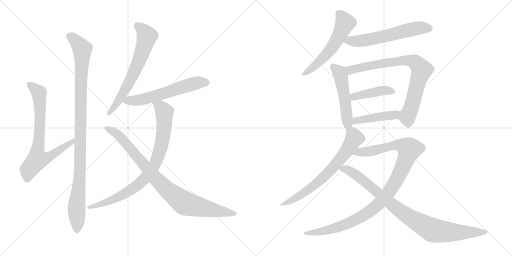
t = 0.00 s
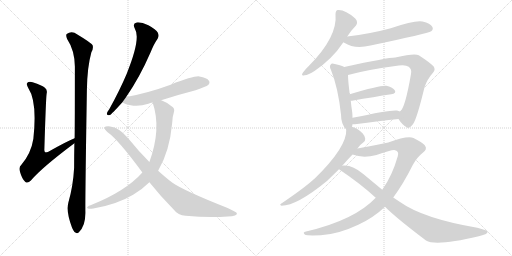
t = 2.51 s
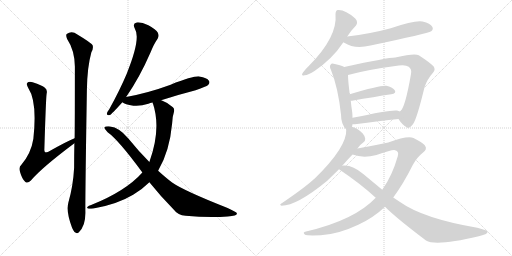
t = 5.01 s
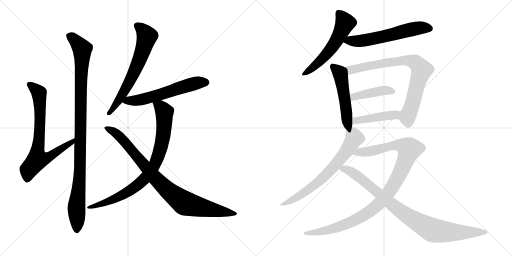
t = 7.52 s
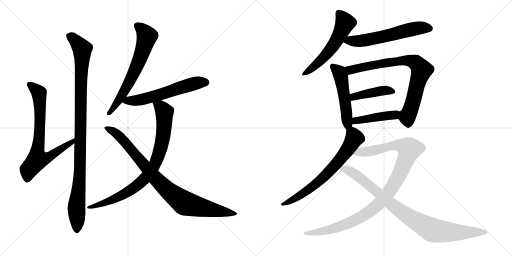
t = 10.03 s
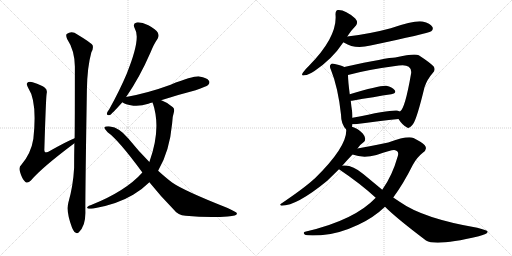
t = 12.53 s

The animated SVG that drew these frames (rendered in a browser with its animation timeline set to each time). Animation: 15 CSS @keyframes rules; one cycle of 12.53 s.

<svg version="1.1" viewBox="0 0 2048 1024" xmlns="http://www.w3.org/2000/svg">
  <g stroke="lightgray" stroke-dasharray="1,1" stroke-width="1" transform="scale(4, 4)">
    <line x1="0" y1="0" x2="256" y2="256"></line>
    <line x1="256" y1="0" x2="0" y2="256"></line>
    <line x1="128" y1="0" x2="128" y2="256"></line>
    <line x1="0" y1="128" x2="256" y2="128"></line>
    <line x1="256" y1="0" x2="512" y2="256"></line>
    <line x1="512" y1="0" x2="256" y2="256"></line>
    <line x1="384" y1="0" x2="384" y2="256"></line>
    <line x1="256" y1="128" x2="512" y2="128"></line>
  </g>
<g transform="scale(1, -1) translate(0, -850)">
   <style type="text/css">
    @keyframes keyframes0 {
      from {
       stroke: black;
       stroke-dashoffset: 745;
       stroke-width: 128;
       }
       71% {
       animation-timing-function: step-end;
       stroke: black;
       stroke-dashoffset: 0;
       stroke-width: 128;
       }
       to {
       stroke: black;
       stroke-width: 1024;
       }
       }
       #make-me-a-hanzi-animation-0 {
         animation: keyframes0 0.856283s both;
         animation-delay: 0.000000s;
         animation-timing-function: linear;
       }
    @keyframes keyframes1 {
      from {
       stroke: black;
       stroke-dashoffset: 1053;
       stroke-width: 128;
       }
       77% {
       animation-timing-function: step-end;
       stroke: black;
       stroke-dashoffset: 0;
       stroke-width: 128;
       }
       to {
       stroke: black;
       stroke-width: 1024;
       }
       }
       #make-me-a-hanzi-animation-1 {
         animation: keyframes1 1.106934s both;
         animation-delay: 0.856283s;
         animation-timing-function: linear;
       }
    @keyframes keyframes2 {
      from {
       stroke: black;
       stroke-dashoffset: 659;
       stroke-width: 128;
       }
       68% {
       animation-timing-function: step-end;
       stroke: black;
       stroke-dashoffset: 0;
       stroke-width: 128;
       }
       to {
       stroke: black;
       stroke-width: 1024;
       }
       }
       #make-me-a-hanzi-animation-2 {
         animation: keyframes2 0.786296s both;
         animation-delay: 1.963217s;
         animation-timing-function: linear;
       }
    @keyframes keyframes3 {
      from {
       stroke: black;
       stroke-dashoffset: 594;
       stroke-width: 128;
       }
       66% {
       animation-timing-function: step-end;
       stroke: black;
       stroke-dashoffset: 0;
       stroke-width: 128;
       }
       to {
       stroke: black;
       stroke-width: 1024;
       }
       }
       #make-me-a-hanzi-animation-3 {
         animation: keyframes3 0.733398s both;
         animation-delay: 2.749513s;
         animation-timing-function: linear;
       }
    @keyframes keyframes4 {
      from {
       stroke: black;
       stroke-dashoffset: 845;
       stroke-width: 128;
       }
       73% {
       animation-timing-function: step-end;
       stroke: black;
       stroke-dashoffset: 0;
       stroke-width: 128;
       }
       to {
       stroke: black;
       stroke-width: 1024;
       }
       }
       #make-me-a-hanzi-animation-4 {
         animation: keyframes4 0.937663s both;
         animation-delay: 3.482911s;
         animation-timing-function: linear;
       }
    @keyframes keyframes5 {
      from {
       stroke: black;
       stroke-dashoffset: 904;
       stroke-width: 128;
       }
       75% {
       animation-timing-function: step-end;
       stroke: black;
       stroke-dashoffset: 0;
       stroke-width: 128;
       }
       to {
       stroke: black;
       stroke-width: 1024;
       }
       }
       #make-me-a-hanzi-animation-5 {
         animation: keyframes5 0.985677s both;
         animation-delay: 4.420574s;
         animation-timing-function: linear;
       }
    @keyframes keyframes6 {
      from {
       stroke: black;
       stroke-dashoffset: 561;
       stroke-width: 128;
       }
       65% {
       animation-timing-function: step-end;
       stroke: black;
       stroke-dashoffset: 0;
       stroke-width: 128;
       }
       to {
       stroke: black;
       stroke-width: 1024;
       }
       }
       #make-me-a-hanzi-animation-6 {
         animation: keyframes6 0.706543s both;
         animation-delay: 5.406251s;
         animation-timing-function: linear;
       }
    @keyframes keyframes7 {
      from {
       stroke: black;
       stroke-dashoffset: 602;
       stroke-width: 128;
       }
       66% {
       animation-timing-function: step-end;
       stroke: black;
       stroke-dashoffset: 0;
       stroke-width: 128;
       }
       to {
       stroke: black;
       stroke-width: 1024;
       }
       }
       #make-me-a-hanzi-animation-7 {
         animation: keyframes7 0.739909s both;
         animation-delay: 6.112794s;
         animation-timing-function: linear;
       }
    @keyframes keyframes8 {
      from {
       stroke: black;
       stroke-dashoffset: 511;
       stroke-width: 128;
       }
       62% {
       animation-timing-function: step-end;
       stroke: black;
       stroke-dashoffset: 0;
       stroke-width: 128;
       }
       to {
       stroke: black;
       stroke-width: 1024;
       }
       }
       #make-me-a-hanzi-animation-8 {
         animation: keyframes8 0.665853s both;
         animation-delay: 6.852703s;
         animation-timing-function: linear;
       }
    @keyframes keyframes9 {
      from {
       stroke: black;
       stroke-dashoffset: 795;
       stroke-width: 128;
       }
       72% {
       animation-timing-function: step-end;
       stroke: black;
       stroke-dashoffset: 0;
       stroke-width: 128;
       }
       to {
       stroke: black;
       stroke-width: 1024;
       }
       }
       #make-me-a-hanzi-animation-9 {
         animation: keyframes9 0.896973s both;
         animation-delay: 7.518556s;
         animation-timing-function: linear;
       }
    @keyframes keyframes10 {
      from {
       stroke: black;
       stroke-dashoffset: 425;
       stroke-width: 128;
       }
       58% {
       animation-timing-function: step-end;
       stroke: black;
       stroke-dashoffset: 0;
       stroke-width: 128;
       }
       to {
       stroke: black;
       stroke-width: 1024;
       }
       }
       #make-me-a-hanzi-animation-10 {
         animation: keyframes10 0.595866s both;
         animation-delay: 8.415529s;
         animation-timing-function: linear;
       }
    @keyframes keyframes11 {
      from {
       stroke: black;
       stroke-dashoffset: 438;
       stroke-width: 128;
       }
       59% {
       animation-timing-function: step-end;
       stroke: black;
       stroke-dashoffset: 0;
       stroke-width: 128;
       }
       to {
       stroke: black;
       stroke-width: 1024;
       }
       }
       #make-me-a-hanzi-animation-11 {
         animation: keyframes11 0.606445s both;
         animation-delay: 9.011395s;
         animation-timing-function: linear;
       }
    @keyframes keyframes12 {
      from {
       stroke: black;
       stroke-dashoffset: 692;
       stroke-width: 128;
       }
       69% {
       animation-timing-function: step-end;
       stroke: black;
       stroke-dashoffset: 0;
       stroke-width: 128;
       }
       to {
       stroke: black;
       stroke-width: 1024;
       }
       }
       #make-me-a-hanzi-animation-12 {
         animation: keyframes12 0.813151s both;
         animation-delay: 9.617840s;
         animation-timing-function: linear;
       }
    @keyframes keyframes13 {
      from {
       stroke: black;
       stroke-dashoffset: 1054;
       stroke-width: 128;
       }
       77% {
       animation-timing-function: step-end;
       stroke: black;
       stroke-dashoffset: 0;
       stroke-width: 128;
       }
       to {
       stroke: black;
       stroke-width: 1024;
       }
       }
       #make-me-a-hanzi-animation-13 {
         animation: keyframes13 1.107747s both;
         animation-delay: 10.430991s;
         animation-timing-function: linear;
       }
    @keyframes keyframes14 {
      from {
       stroke: black;
       stroke-dashoffset: 915;
       stroke-width: 128;
       }
       75% {
       animation-timing-function: step-end;
       stroke: black;
       stroke-dashoffset: 0;
       stroke-width: 128;
       }
       to {
       stroke: black;
       stroke-width: 1024;
       }
       }
       #make-me-a-hanzi-animation-14 {
         animation: keyframes14 0.994629s both;
         animation-delay: 11.538738s;
         animation-timing-function: linear;
       }
</style>
<path d="M 298.5 297.5 Q 265.5 284.5 193.5 243.5 Q 183.5 239.5 180.5 241.5 Q 176.5 244.5 177.5 255.5 Q 183.5 454.5 186.5 475.5 Q 190.5 491.5 179.5 499.5 Q 169.5 509.5 130.5 521.5 Q 114.5 524.5 109.5 519.5 Q 103.5 513.5 113.5 497.5 Q 149.5 443.5 133.5 295.5 Q 124.5 237.5 85.5 191.5 Q 73.5 181.5 80.5 161.5 Q 87.5 136.5 100.5 123.5 Q 110.5 114.5 123.5 128.5 Q 166.5 179.5 297.5 277.5 C 321.5 295.5 326.5 309.5 298.5 297.5 Z" fill="lightgray"></path> 
<path d="M 273.5 40.5 Q 263.5 3.5 287.5 -58.5 Q 294.5 -76.5 301.5 -79.5 Q 308.5 -86.5 315.5 -78.5 Q 342.5 -54.5 341.5 1.5 Q 340.5 49.5 347.5 489.5 Q 348.5 580.5 365.5 641.5 Q 374.5 656.5 370.5 669.5 Q 364.5 679.5 309.5 712.5 Q 287.5 728.5 266.5 714.5 Q 262.5 708.5 268.5 694.5 Q 298.5 649.5 299.5 584.5 Q 299.5 353.5 298.5 297.5 L 297.5 277.5 Q 296.5 231.5 296.5 179.5 Q 292.5 106.5 273.5 40.5 Z" fill="lightgray"></path> 
<path d="M 504.5 462.5 Q 558.5 540.5 601.5 639.5 Q 616.5 676.5 630.5 695.5 Q 637.5 707.5 631.5 719.5 Q 624.5 732.5 593.5 749.5 Q 565.5 762.5 546.5 760.5 Q 528.5 756.5 539.5 735.5 Q 564.5 696.5 506.5 554.5 Q 478.5 488.5 437.5 414.5 Q 428.5 402.5 427.5 396.5 Q 426.5 386.5 439.5 390.5 Q 446.5 393.5 489.5 441.5 L 504.5 462.5 Z" fill="lightgray"></path> 
<path d="M 644.5 449.5 Q 708.5 470.5 782.5 489.5 Q 825.5 504.5 832.5 510.5 Q 841.5 519.5 835.5 527.5 Q 828.5 539.5 797.5 544.5 Q 775.5 547.5 682.5 511.5 Q 592.5 478.5 504.5 462.5 C 475.5 456.5 466.5 455.5 489.5 441.5 Q 498.5 432.5 533.5 427.5 Q 561.5 424.5 593.5 435.5 Q 600.5 438.5 610.5 440.5 L 644.5 449.5 Z" fill="lightgray"></path> 
<path d="M 632.5 167.5 Q 678.5 245.5 688.5 356.5 Q 689.5 384.5 695.5 401.5 Q 699.5 414.5 691.5 421.5 Q 670.5 440.5 647.5 448.5 Q 646.5 449.5 644.5 449.5 C 616.5 460.5 602.5 466.5 610.5 440.5 Q 646.5 335.5 597.5 202.5 L 569.5 160.5 Q 502.5 85.5 364.5 30.5 Q 354.5 27.5 350.5 23.5 Q 344.5 19.5 354.5 15.5 Q 360.5 14.5 373.5 16.5 Q 467.5 32.5 532.5 71.5 Q 569.5 93.5 597.5 121.5 L 632.5 167.5 Z" fill="lightgray"></path> 
<path d="M 597.5 121.5 Q 640.5 67.5 695.5 11.5 Q 711.5 -10.5 742.5 -12.5 Q 835.5 -21.5 910.5 -15.5 Q 950.5 -14.5 947.5 -2.5 Q 947.5 1.5 910.5 18.5 Q 733.5 88.5 688.5 120.5 Q 664.5 138.5 632.5 167.5 L 597.5 202.5 Q 554.5 245.5 512.5 297.5 Q 476.5 340.5 440.5 344.5 Q 421.5 345.5 417.5 341.5 Q 416.5 334.5 430.5 321.5 Q 473.5 291.5 569.5 160.5 L 597.5 121.5 Z" fill="lightgray"></path> 
<path d="M 1389.0 704.0 Q 1405.0 729.0 1424.0 748.0 Q 1434.0 761.0 1421.0 776.0 Q 1381.0 812.0 1352.0 810.0 Q 1342.0 809.0 1342.0 793.0 Q 1351.0 703.0 1236.0 587.0 Q 1220.0 572.0 1212.0 560.0 Q 1202.0 545.0 1218.0 549.0 Q 1234.0 550.0 1258.0 566.0 Q 1330.0 615.0 1372.0 679.0 Q 1372.0 680.0 1373.0 681.0 L 1389.0 704.0 Z" fill="lightgray"></path> 
<path d="M 1373.0 681.0 Q 1374.0 681.0 1377.0 679.0 Q 1419.0 652.0 1482.0 668.0 Q 1711.0 716.0 1725.0 725.0 Q 1735.0 734.0 1729.0 743.0 Q 1722.0 756.0 1690.0 764.0 Q 1660.0 770.0 1563.0 737.0 Q 1482.0 715.0 1389.0 704.0 C 1359.0 700.0 1347.0 696.0 1373.0 681.0 Z" fill="lightgray"></path> 
<path d="M 1408.0 343.0 Q 1409.0 347.0 1410.0 353.0 L 1410.0 379.0 Q 1410.0 389.0 1409.0 400.0 Q 1405.0 425.0 1403.0 447.0 L 1399.0 473.0 Q 1392.0 528.0 1392.0 550.0 C 1391.0 575.0 1391.0 575.0 1377.0 582.0 Q 1367.0 588.0 1339.0 594.0 Q 1326.0 598.0 1323.0 592.0 Q 1316.0 586.0 1324.0 570.0 Q 1352.0 501.0 1364.0 392.0 Q 1364.0 353.0 1385.0 332.0 C 1402.0 313.0 1402.0 314.0 1408.0 343.0 Z" fill="lightgray"></path> 
<path d="M 1594.0 374.0 Q 1610.0 349.0 1627.0 341.0 Q 1637.0 332.0 1653.0 355.0 Q 1668.0 377.0 1698.0 501.0 Q 1708.0 532.0 1731.0 558.0 Q 1744.0 571.0 1734.0 585.0 Q 1718.0 601.0 1675.0 629.0 Q 1659.0 638.0 1581.0 620.0 Q 1551.0 620.0 1377.0 582.0 C 1348.0 576.0 1363.0 542.0 1392.0 550.0 Q 1467.0 571.0 1595.0 588.0 Q 1623.0 592.0 1635.0 583.0 Q 1648.0 573.0 1644.0 554.0 Q 1620.0 415.0 1600.0 404.0 C 1586.0 385.0 1586.0 385.0 1594.0 374.0 Z" fill="lightgray"></path> 
<path d="M 1403.0 447.0 L 1408.0 447.0 Q 1499.0 463.0 1565.0 473.0 Q 1587.0 477.0 1579.0 489.0 Q 1569.0 502.0 1545.0 507.0 Q 1521.0 510.0 1399.0 473.0 C 1370.0 464.0 1373.0 446.0 1403.0 447.0 Z" fill="lightgray"></path> 
<path d="M 1410.0 353.0 L 1420.0 353.0 Q 1520.0 366.0 1594.0 374.0 C 1624.0 377.0 1628.0 392.0 1600.0 404.0 Q 1594.0 407.0 1588.0 408.0 Q 1566.0 412.0 1410.0 379.0 C 1381.0 373.0 1380.0 353.0 1410.0 353.0 Z" fill="lightgray"></path> 
<path d="M 1430.0 256.0 Q 1439.0 271.0 1454.0 281.0 Q 1461.0 285.0 1461.0 295.0 Q 1461.0 304.0 1451.0 316.0 Q 1429.0 338.0 1408.0 343.0 C 1386.0 351.0 1386.0 351.0 1385.0 332.0 Q 1389.0 263.0 1259.0 136.0 Q 1256.0 135.0 1254.0 132.0 Q 1217.0 98.0 1124.0 35.0 Q 1117.0 31.0 1126.0 27.0 Q 1187.0 27.0 1309.0 127.0 L 1356.0 173.0 L 1369.0 187.0 Q 1387.0 208.0 1410.0 232.0 L 1430.0 256.0 Z" fill="lightgray"></path> 
<path d="M 1573.0 60.0 Q 1613.0 114.0 1651.0 190.0 Q 1667.0 220.0 1690.0 238.0 Q 1712.0 253.0 1699.0 269.0 Q 1686.0 282.0 1654.0 298.0 Q 1629.0 308.0 1553.0 280.0 Q 1466.0 262.0 1430.0 256.0 C 1400.0 251.0 1381.0 240.0 1410.0 232.0 Q 1452.0 216.0 1506.0 230.0 Q 1567.0 251.0 1577.0 250.0 Q 1598.0 247.0 1591.0 225.0 Q 1569.0 147.0 1529.0 91.0 L 1503.0 59.0 Q 1418.0 -31.0 1224.0 -76.0 Q 1208.0 -79.0 1220.0 -89.0 Q 1227.0 -93.0 1283.0 -91.0 Q 1353.0 -87.0 1433.0 -49.0 Q 1494.0 -21.0 1540.0 23.0 L 1573.0 60.0 Z" fill="lightgray"></path> 
<path d="M 1540.0 23.0 Q 1586.0 -23.0 1704.0 -112.0 Q 1744.0 -136.0 1915.0 -95.0 Q 1955.0 -86.0 1950.0 -75.0 Q 1949.0 -71.0 1909.0 -61.0 Q 1693.0 -24.0 1600.0 42.0 L 1573.0 60.0 L 1529.0 91.0 L 1453.0 154.0 Q 1410.0 191.0 1374.0 188.0 Q 1371.0 188.0 1369.0 187.0 C 1339.0 186.0 1337.0 186.0 1356.0 173.0 Q 1441.0 116.0 1503.0 59.0 L 1540.0 23.0 Z" fill="lightgray"></path> 
      <clipPath id="make-me-a-hanzi-clip-0">
      <path d="M 298.5 297.5 Q 265.5 284.5 193.5 243.5 Q 183.5 239.5 180.5 241.5 Q 176.5 244.5 177.5 255.5 Q 183.5 454.5 186.5 475.5 Q 190.5 491.5 179.5 499.5 Q 169.5 509.5 130.5 521.5 Q 114.5 524.5 109.5 519.5 Q 103.5 513.5 113.5 497.5 Q 149.5 443.5 133.5 295.5 Q 124.5 237.5 85.5 191.5 Q 73.5 181.5 80.5 161.5 Q 87.5 136.5 100.5 123.5 Q 110.5 114.5 123.5 128.5 Q 166.5 179.5 297.5 277.5 C 321.5 295.5 326.5 309.5 298.5 297.5 Z" fill="lightgray"></path>
      </clipPath>
      <path clip-path="url(#make-me-a-hanzi-clip-0)" d="M 116.5 513.5 L 156.5 476.5 L 159.5 321.5 L 150.5 212.5 L 202.5 225.5 L 254.5 263.5 L 284.5 277.5 L 295.5 292.5 " fill="none" id="make-me-a-hanzi-animation-0" stroke-dasharray="617 1234" stroke-linecap="round"></path>

      <clipPath id="make-me-a-hanzi-clip-1">
      <path d="M 273.5 40.5 Q 263.5 3.5 287.5 -58.5 Q 294.5 -76.5 301.5 -79.5 Q 308.5 -86.5 315.5 -78.5 Q 342.5 -54.5 341.5 1.5 Q 340.5 49.5 347.5 489.5 Q 348.5 580.5 365.5 641.5 Q 374.5 656.5 370.5 669.5 Q 364.5 679.5 309.5 712.5 Q 287.5 728.5 266.5 714.5 Q 262.5 708.5 268.5 694.5 Q 298.5 649.5 299.5 584.5 Q 299.5 353.5 298.5 297.5 L 297.5 277.5 Q 296.5 231.5 296.5 179.5 Q 292.5 106.5 273.5 40.5 Z" fill="lightgray"></path>
      </clipPath>
      <path clip-path="url(#make-me-a-hanzi-clip-1)" d="M 277.5 708.5 L 306.5 684.5 L 328.5 654.5 L 320.5 181.5 L 305.5 21.5 L 307.5 -66.5 " fill="none" id="make-me-a-hanzi-animation-1" stroke-dasharray="925 1850" stroke-linecap="round"></path>

      <clipPath id="make-me-a-hanzi-clip-2">
      <path d="M 504.5 462.5 Q 558.5 540.5 601.5 639.5 Q 616.5 676.5 630.5 695.5 Q 637.5 707.5 631.5 719.5 Q 624.5 732.5 593.5 749.5 Q 565.5 762.5 546.5 760.5 Q 528.5 756.5 539.5 735.5 Q 564.5 696.5 506.5 554.5 Q 478.5 488.5 437.5 414.5 Q 428.5 402.5 427.5 396.5 Q 426.5 386.5 439.5 390.5 Q 446.5 393.5 489.5 441.5 L 504.5 462.5 Z" fill="lightgray"></path>
      </clipPath>
      <path clip-path="url(#make-me-a-hanzi-clip-2)" d="M 548.5 746.5 L 569.5 731.5 L 587.5 704.5 L 570.5 644.5 L 541.5 571.5 L 493.5 478.5 L 435.5 397.5 " fill="none" id="make-me-a-hanzi-animation-2" stroke-dasharray="531 1062" stroke-linecap="round"></path>

      <clipPath id="make-me-a-hanzi-clip-3">
      <path d="M 644.5 449.5 Q 708.5 470.5 782.5 489.5 Q 825.5 504.5 832.5 510.5 Q 841.5 519.5 835.5 527.5 Q 828.5 539.5 797.5 544.5 Q 775.5 547.5 682.5 511.5 Q 592.5 478.5 504.5 462.5 C 475.5 456.5 466.5 455.5 489.5 441.5 Q 498.5 432.5 533.5 427.5 Q 561.5 424.5 593.5 435.5 Q 600.5 438.5 610.5 440.5 L 644.5 449.5 Z" fill="lightgray"></path>
      </clipPath>
      <path clip-path="url(#make-me-a-hanzi-clip-3)" d="M 497.5 443.5 L 576.5 454.5 L 789.5 519.5 L 825.5 520.5 " fill="none" id="make-me-a-hanzi-animation-3" stroke-dasharray="466 932" stroke-linecap="round"></path>

      <clipPath id="make-me-a-hanzi-clip-4">
      <path d="M 632.5 167.5 Q 678.5 245.5 688.5 356.5 Q 689.5 384.5 695.5 401.5 Q 699.5 414.5 691.5 421.5 Q 670.5 440.5 647.5 448.5 Q 646.5 449.5 644.5 449.5 C 616.5 460.5 602.5 466.5 610.5 440.5 Q 646.5 335.5 597.5 202.5 L 569.5 160.5 Q 502.5 85.5 364.5 30.5 Q 354.5 27.5 350.5 23.5 Q 344.5 19.5 354.5 15.5 Q 360.5 14.5 373.5 16.5 Q 467.5 32.5 532.5 71.5 Q 569.5 93.5 597.5 121.5 L 632.5 167.5 Z" fill="lightgray"></path>
      </clipPath>
      <path clip-path="url(#make-me-a-hanzi-clip-4)" d="M 617.5 435.5 L 643.5 421.5 L 657.5 401.5 L 657.5 351.5 L 640.5 247.5 L 609.5 176.5 L 567.5 124.5 L 515.5 85.5 L 441.5 47.5 L 358.5 22.5 " fill="none" id="make-me-a-hanzi-animation-4" stroke-dasharray="717 1434" stroke-linecap="round"></path>

      <clipPath id="make-me-a-hanzi-clip-5">
      <path d="M 597.5 121.5 Q 640.5 67.5 695.5 11.5 Q 711.5 -10.5 742.5 -12.5 Q 835.5 -21.5 910.5 -15.5 Q 950.5 -14.5 947.5 -2.5 Q 947.5 1.5 910.5 18.5 Q 733.5 88.5 688.5 120.5 Q 664.5 138.5 632.5 167.5 L 597.5 202.5 Q 554.5 245.5 512.5 297.5 Q 476.5 340.5 440.5 344.5 Q 421.5 345.5 417.5 341.5 Q 416.5 334.5 430.5 321.5 Q 473.5 291.5 569.5 160.5 L 597.5 121.5 Z" fill="lightgray"></path>
      </clipPath>
      <path clip-path="url(#make-me-a-hanzi-clip-5)" d="M 422.5 338.5 L 462.5 319.5 L 481.5 302.5 L 643.5 114.5 L 738.5 37.5 L 941.5 -4.5 " fill="none" id="make-me-a-hanzi-animation-5" stroke-dasharray="776 1552" stroke-linecap="round"></path>

      <clipPath id="make-me-a-hanzi-clip-6">
      <path d="M 1389.0 704.0 Q 1405.0 729.0 1424.0 748.0 Q 1434.0 761.0 1421.0 776.0 Q 1381.0 812.0 1352.0 810.0 Q 1342.0 809.0 1342.0 793.0 Q 1351.0 703.0 1236.0 587.0 Q 1220.0 572.0 1212.0 560.0 Q 1202.0 545.0 1218.0 549.0 Q 1234.0 550.0 1258.0 566.0 Q 1330.0 615.0 1372.0 679.0 Q 1372.0 680.0 1373.0 681.0 L 1389.0 704.0 Z" fill="lightgray"></path>
      </clipPath>
      <path clip-path="url(#make-me-a-hanzi-clip-6)" d="M 1355.0 797.0 L 1380.0 757.0 L 1340.0 677.0 L 1278.0 603.0 L 1222.0 558.0 " fill="none" id="make-me-a-hanzi-animation-6" stroke-dasharray="433 866" stroke-linecap="round"></path>

      <clipPath id="make-me-a-hanzi-clip-7">
      <path d="M 1373.0 681.0 Q 1374.0 681.0 1377.0 679.0 Q 1419.0 652.0 1482.0 668.0 Q 1711.0 716.0 1725.0 725.0 Q 1735.0 734.0 1729.0 743.0 Q 1722.0 756.0 1690.0 764.0 Q 1660.0 770.0 1563.0 737.0 Q 1482.0 715.0 1389.0 704.0 C 1359.0 700.0 1347.0 696.0 1373.0 681.0 Z" fill="lightgray"></path>
      </clipPath>
      <path clip-path="url(#make-me-a-hanzi-clip-7)" d="M 1378.0 686.0 L 1453.0 687.0 L 1678.0 739.0 L 1718.0 736.0 " fill="none" id="make-me-a-hanzi-animation-7" stroke-dasharray="474 948" stroke-linecap="round"></path>

      <clipPath id="make-me-a-hanzi-clip-8">
      <path d="M 1408.0 343.0 Q 1409.0 347.0 1410.0 353.0 L 1410.0 379.0 Q 1410.0 389.0 1409.0 400.0 Q 1405.0 425.0 1403.0 447.0 L 1399.0 473.0 Q 1392.0 528.0 1392.0 550.0 C 1391.0 575.0 1391.0 575.0 1377.0 582.0 Q 1367.0 588.0 1339.0 594.0 Q 1326.0 598.0 1323.0 592.0 Q 1316.0 586.0 1324.0 570.0 Q 1352.0 501.0 1364.0 392.0 Q 1364.0 353.0 1385.0 332.0 C 1402.0 313.0 1402.0 314.0 1408.0 343.0 Z" fill="lightgray"></path>
      </clipPath>
      <path clip-path="url(#make-me-a-hanzi-clip-8)" d="M 1332.0 584.0 L 1356.0 561.0 L 1364.0 544.0 L 1387.0 393.0 L 1387.0 343.0 " fill="none" id="make-me-a-hanzi-animation-8" stroke-dasharray="383 766" stroke-linecap="round"></path>

      <clipPath id="make-me-a-hanzi-clip-9">
      <path d="M 1594.0 374.0 Q 1610.0 349.0 1627.0 341.0 Q 1637.0 332.0 1653.0 355.0 Q 1668.0 377.0 1698.0 501.0 Q 1708.0 532.0 1731.0 558.0 Q 1744.0 571.0 1734.0 585.0 Q 1718.0 601.0 1675.0 629.0 Q 1659.0 638.0 1581.0 620.0 Q 1551.0 620.0 1377.0 582.0 C 1348.0 576.0 1363.0 542.0 1392.0 550.0 Q 1467.0 571.0 1595.0 588.0 Q 1623.0 592.0 1635.0 583.0 Q 1648.0 573.0 1644.0 554.0 Q 1620.0 415.0 1600.0 404.0 C 1586.0 385.0 1586.0 385.0 1594.0 374.0 Z" fill="lightgray"></path>
      </clipPath>
      <path clip-path="url(#make-me-a-hanzi-clip-9)" d="M 1391.0 582.0 L 1406.0 570.0 L 1596.0 608.0 L 1640.0 607.0 L 1662.0 600.0 L 1686.0 570.0 L 1650.0 435.0 L 1629.0 382.0 L 1634.0 359.0 " fill="none" id="make-me-a-hanzi-animation-9" stroke-dasharray="667 1334" stroke-linecap="round"></path>

      <clipPath id="make-me-a-hanzi-clip-10">
      <path d="M 1403.0 447.0 L 1408.0 447.0 Q 1499.0 463.0 1565.0 473.0 Q 1587.0 477.0 1579.0 489.0 Q 1569.0 502.0 1545.0 507.0 Q 1521.0 510.0 1399.0 473.0 C 1370.0 464.0 1373.0 446.0 1403.0 447.0 Z" fill="lightgray"></path>
      </clipPath>
      <path clip-path="url(#make-me-a-hanzi-clip-10)" d="M 1406.0 454.0 L 1437.0 470.0 L 1507.0 484.0 L 1548.0 489.0 L 1569.0 483.0 " fill="none" id="make-me-a-hanzi-animation-10" stroke-dasharray="297 594" stroke-linecap="round"></path>

      <clipPath id="make-me-a-hanzi-clip-11">
      <path d="M 1410.0 353.0 L 1420.0 353.0 Q 1520.0 366.0 1594.0 374.0 C 1624.0 377.0 1628.0 392.0 1600.0 404.0 Q 1594.0 407.0 1588.0 408.0 Q 1566.0 412.0 1410.0 379.0 C 1381.0 373.0 1380.0 353.0 1410.0 353.0 Z" fill="lightgray"></path>
      </clipPath>
      <path clip-path="url(#make-me-a-hanzi-clip-11)" d="M 1415.0 360.0 L 1449.0 374.0 L 1579.0 390.0 L 1591.0 398.0 " fill="none" id="make-me-a-hanzi-animation-11" stroke-dasharray="310 620" stroke-linecap="round"></path>

      <clipPath id="make-me-a-hanzi-clip-12">
      <path d="M 1430.0 256.0 Q 1439.0 271.0 1454.0 281.0 Q 1461.0 285.0 1461.0 295.0 Q 1461.0 304.0 1451.0 316.0 Q 1429.0 338.0 1408.0 343.0 C 1386.0 351.0 1386.0 351.0 1385.0 332.0 Q 1389.0 263.0 1259.0 136.0 Q 1256.0 135.0 1254.0 132.0 Q 1217.0 98.0 1124.0 35.0 Q 1117.0 31.0 1126.0 27.0 Q 1187.0 27.0 1309.0 127.0 L 1356.0 173.0 L 1369.0 187.0 Q 1387.0 208.0 1410.0 232.0 L 1430.0 256.0 Z" fill="lightgray"></path>
      </clipPath>
      <path clip-path="url(#make-me-a-hanzi-clip-12)" d="M 1394.0 327.0 L 1411.0 313.0 L 1416.0 294.0 L 1385.0 244.0 L 1336.0 184.0 L 1289.0 135.0 L 1242.0 97.0 L 1178.0 54.0 L 1130.0 32.0 " fill="none" id="make-me-a-hanzi-animation-12" stroke-dasharray="564 1128" stroke-linecap="round"></path>

      <clipPath id="make-me-a-hanzi-clip-13">
      <path d="M 1573.0 60.0 Q 1613.0 114.0 1651.0 190.0 Q 1667.0 220.0 1690.0 238.0 Q 1712.0 253.0 1699.0 269.0 Q 1686.0 282.0 1654.0 298.0 Q 1629.0 308.0 1553.0 280.0 Q 1466.0 262.0 1430.0 256.0 C 1400.0 251.0 1381.0 240.0 1410.0 232.0 Q 1452.0 216.0 1506.0 230.0 Q 1567.0 251.0 1577.0 250.0 Q 1598.0 247.0 1591.0 225.0 Q 1569.0 147.0 1529.0 91.0 L 1503.0 59.0 Q 1418.0 -31.0 1224.0 -76.0 Q 1208.0 -79.0 1220.0 -89.0 Q 1227.0 -93.0 1283.0 -91.0 Q 1353.0 -87.0 1433.0 -49.0 Q 1494.0 -21.0 1540.0 23.0 L 1573.0 60.0 Z" fill="lightgray"></path>
      </clipPath>
      <path clip-path="url(#make-me-a-hanzi-clip-13)" d="M 1418.0 236.0 L 1494.0 247.0 L 1569.0 269.0 L 1607.0 267.0 L 1637.0 253.0 L 1612.0 182.0 L 1578.0 115.0 L 1541.0 63.0 L 1496.0 18.0 L 1430.0 -26.0 L 1372.0 -52.0 L 1270.0 -81.0 L 1225.0 -83.0 " fill="none" id="make-me-a-hanzi-animation-13" stroke-dasharray="926 1852" stroke-linecap="round"></path>

      <clipPath id="make-me-a-hanzi-clip-14">
      <path d="M 1540.0 23.0 Q 1586.0 -23.0 1704.0 -112.0 Q 1744.0 -136.0 1915.0 -95.0 Q 1955.0 -86.0 1950.0 -75.0 Q 1949.0 -71.0 1909.0 -61.0 Q 1693.0 -24.0 1600.0 42.0 L 1573.0 60.0 L 1529.0 91.0 L 1453.0 154.0 Q 1410.0 191.0 1374.0 188.0 Q 1371.0 188.0 1369.0 187.0 C 1339.0 186.0 1337.0 186.0 1356.0 173.0 Q 1441.0 116.0 1503.0 59.0 L 1540.0 23.0 Z" fill="lightgray"></path>
      </clipPath>
      <path clip-path="url(#make-me-a-hanzi-clip-14)" d="M 1365.0 171.0 L 1380.0 174.0 L 1410.0 161.0 L 1609.0 1.0 L 1725.0 -68.0 L 1814.0 -79.0 L 1945.0 -78.0 " fill="none" id="make-me-a-hanzi-animation-14" stroke-dasharray="787 1574" stroke-linecap="round"></path>

</g>
</svg>
